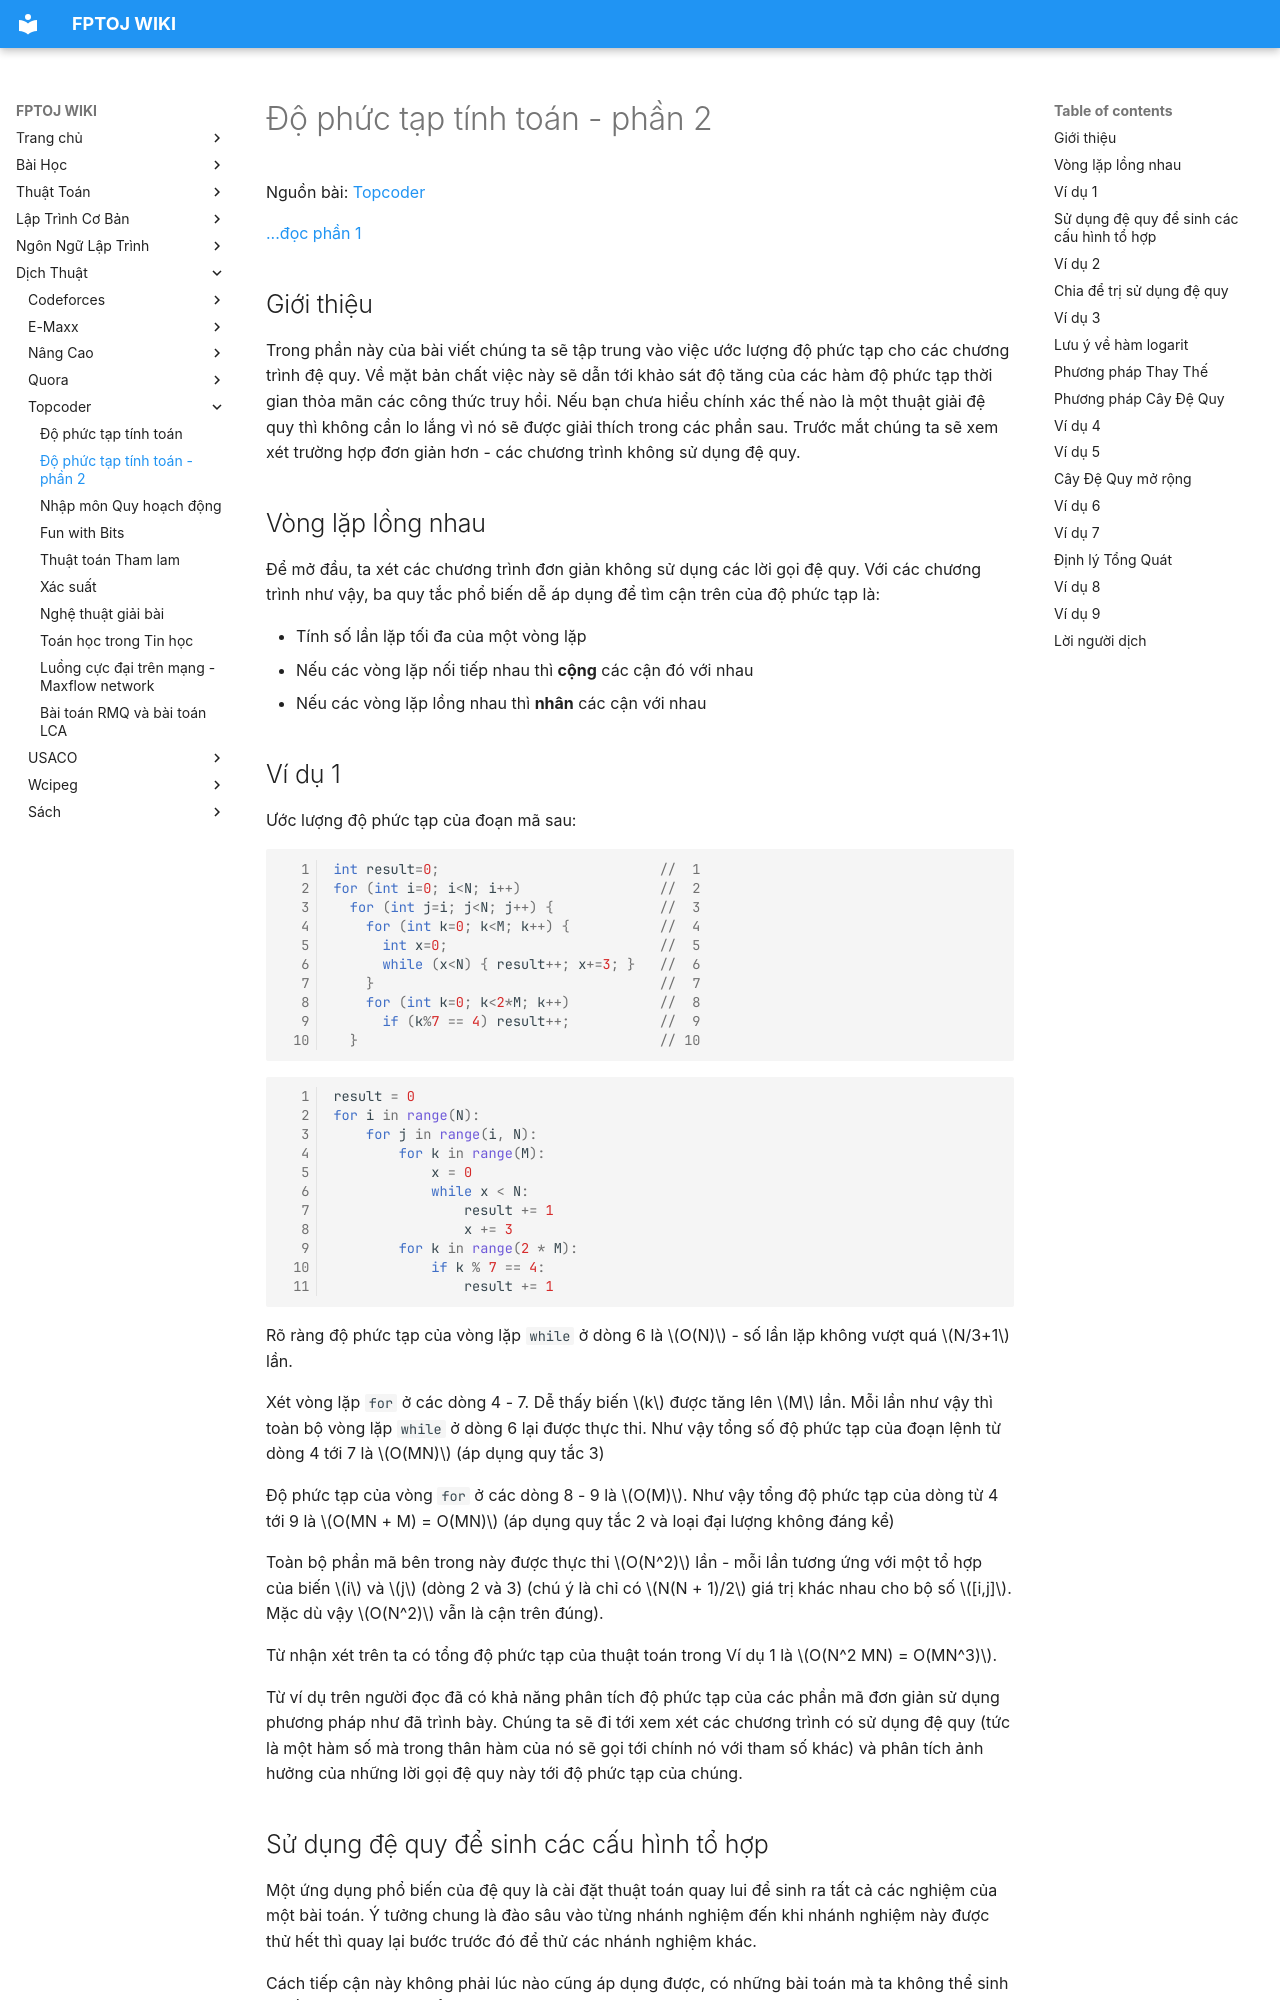

repository: FPTOJ-OJ/fptoj_wiki · page: translate/topcoder/Computational-Complexity-Section-2/index.html · generator: mkdocs



Nguồn bài: [Topcoder](https://www.topcoder.com/community/data-science/data-science-tutorials/computational-complexity-section-2/)

[...đọc phần 1](http://vnoi.info/translate/topcoder/Computational-Complexity-Section-1)

## Giới thiệu

Trong phần này của bài viết chúng ta sẽ tập trung vào việc ước lượng độ phức tạp cho các chương trình đệ quy. Về mặt bản chất việc này sẽ dẫn tới khảo sát độ tăng của các hàm độ phức tạp thời gian thỏa mãn các công thức truy hồi. Nếu bạn chưa hiểu chính xác thế nào là một thuật giải đệ quy thì không cần lo lắng vì nó sẽ được giải thích trong các phần sau. Trước mắt chúng ta sẽ xem xét trường hợp đơn giản hơn - các chương trình không sử dụng đệ quy.

## Vòng lặp lồng nhau

Để mở đầu, ta xét các chương trình đơn giản không sử dụng các lời gọi đệ quy. Với các chương trình như vậy, ba quy tắc phổ biến dễ áp dụng để tìm cận trên của độ phức tạp là:

- Tính số lần lặp tối đa của một vòng lặp
- Nếu các vòng lặp nối tiếp nhau thì **cộng** các cận đó với nhau
- Nếu các vòng lặp lồng nhau thì **nhân** các cận với nhau

## Ví dụ 1

Ước lượng độ phức tạp của đoạn mã sau:
```cpp
int result=0;                           //  1
for (int i=0; i<N; i++)                 //  2
  for (int j=i; j<N; j++) {             //  3
    for (int k=0; k<M; k++) {           //  4
      int x=0;                          //  5
      while (x<N) { result++; x+=3; }   //  6
    }                                   //  7
    for (int k=0; k<2*M; k++)           //  8
      if (k%7 == 4) result++;           //  9
  }                                     // 10
```

```python
result = 0
for i in range(N):
    for j in range(i, N):
        for k in range(M):
            x = 0
            while x < N:
                result += 1
                x += 3
        for k in range(2 * M):
            if k % 7 == 4:
                result += 1
```

Rõ ràng độ phức tạp của vòng lặp `while` ở dòng 6 là $O(N)$ - số lần lặp không vượt quá $N/3+1$ lần.

Xét vòng lặp `for` ở các dòng 4 - 7. Dễ thấy biến $k$ được tăng lên $M$ lần. Mỗi lần như vậy thì toàn bộ vòng lặp `while` ở dòng 6 lại được thực thi. Như vậy tổng số độ phức tạp của đoạn lệnh từ dòng 4 tới 7 là $O(MN)$ (áp dụng quy tắc 3)

Độ phức tạp của vòng `for` ở các dòng 8 - 9 là $O(M)$. Như vậy tổng độ phức tạp của dòng từ 4 tới 9 là $O(MN + M) = O(MN)$ (áp dụng quy tắc 2 và loại đại lượng không đáng kể)

Toàn bộ phần mã bên trong này được thực thi $O(N^2)$ lần - mỗi lần tương ứng với một tổ hợp của biến $i$ và $j$ (dòng 2 và 3) (chú ý là chỉ có $N(N + 1)/2$ giá trị khác nhau cho bộ số $[i,j]$. Mặc dù vậy $O(N^2)$ vẫn là cận trên đúng).

Từ nhận xét trên ta có tổng độ phức tạp của thuật toán trong Ví dụ 1 là $O(N^2 MN) = O(MN^3)$.

Từ ví dụ trên người đọc đã có khả năng phân tích độ phức tạp của các phần mã đơn giản sử dụng phương pháp như đã trình bày. Chúng ta sẽ đi tới xem xét các chương trình có sử dụng đệ quy (tức là một hàm số mà trong thân hàm của nó sẽ gọi tới chính nó với tham số khác) và phân tích ảnh hưởng của những lời gọi đệ quy này tới độ phức tạp của chúng.

## Sử dụng đệ quy để sinh các cấu hình tổ hợp

Một ứng dụng phổ biến của đệ quy là cài đặt thuật toán quay lui để sinh ra tất cả các nghiệm của một bài toán. Ý tưởng chung là đào sâu vào từng nhánh nghiệm đến khi nhánh nghiệm này được thử hết thì quay lại bước trước đó để thử các nhánh nghiệm khác.

Cách tiếp cận này không phải lúc nào cũng áp dụng được, có những bài toán mà ta không thể sinh ra tất cả các nghiệm để thử từng nghiệm một như vậy. Tuy nhiên, trường hợp thường xảy ra là tập nghiệm của một bài toán trùng với một loại cấu hình tổ hợp nào đó. Thông thường đó là tập các hoán vị (với số phần tử cho trước), nhưng đôi lúc cũng có thể là các cấu hình khác (tổ hợp, số cách phân chia một tập hợp, ...)

Lưu ý là ta luôn luôn có thể sinh ra tất cả các chuỗi của 0 và 1, kiểm tra từng chuỗi một (kiểm tra xem chuỗi đó có tương ứng với một nghiệm hợp lệ hay không) và lưu lại nghiệm tốt nhất. Nếu ta có thể tìm một cận trên của kích cỡ nghiệm tốt nhất, số nghiệm phải kiểm tra là hữu hạn. Tuy nhiên cách làm này không đủ nhanh và không nên dùng nó nếu có cách làm khác.
